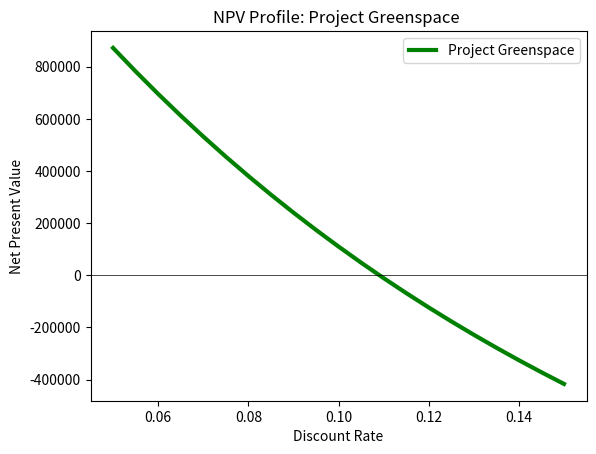

Write the Python code that produced this figure.
import matplotlib.pyplot as plt

# Update Project Greenspace Cash Flows Here
project_a = [-2000000, 0, 0, 250000, 250000, 500000, 500000, 750000, 750000, 1000000]

discount_rate = [0.05, 0.055, 0.06, 0.065, 0.07, 0.075, 0.08, 0.085, 0.09, 0.095, 0.1, 0.105, 0.11, 0.115, 0.12, 0.125, 0.13, 0.135, 0.14, 0.145, 0.15]

def calculate_npv(rate, cash_flow):
    npv = 0
    for t in range(len(cash_flow)):
        npv += cash_flow[t]/(1+rate)**t
    return npv

npvs_a = list()
for rate in discount_rate:
  npv_a = calculate_npv(rate,project_a)
  npvs_a.append(npv_a)
  
plt.plot(discount_rate,npvs_a, linewidth = 3.0, color = "green", label = "Project Greenspace")
plt.axhline(y=0, linewidth = 0.5, color = "black")
plt.title('NPV Profile: Project Greenspace ')
plt.xlabel('Discount Rate')
plt.ylabel('Net Present Value')
plt.legend()
plt.show()
